Image classification data set "images" (elhaj101/brain-tumor-classification on GitHub). Class labels (2): no tumor, tumor.

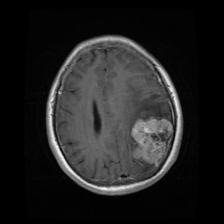
Label: tumor

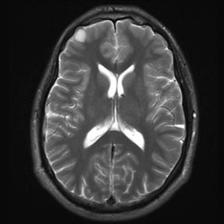
Label: no tumor

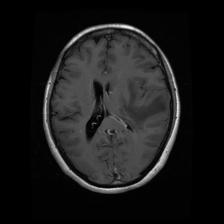
Label: tumor

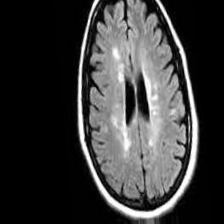
Label: no tumor

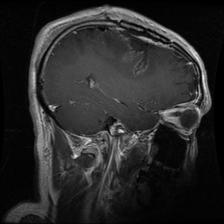
Label: tumor

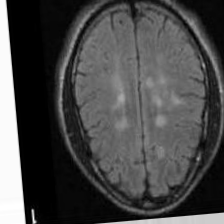
Label: no tumor
